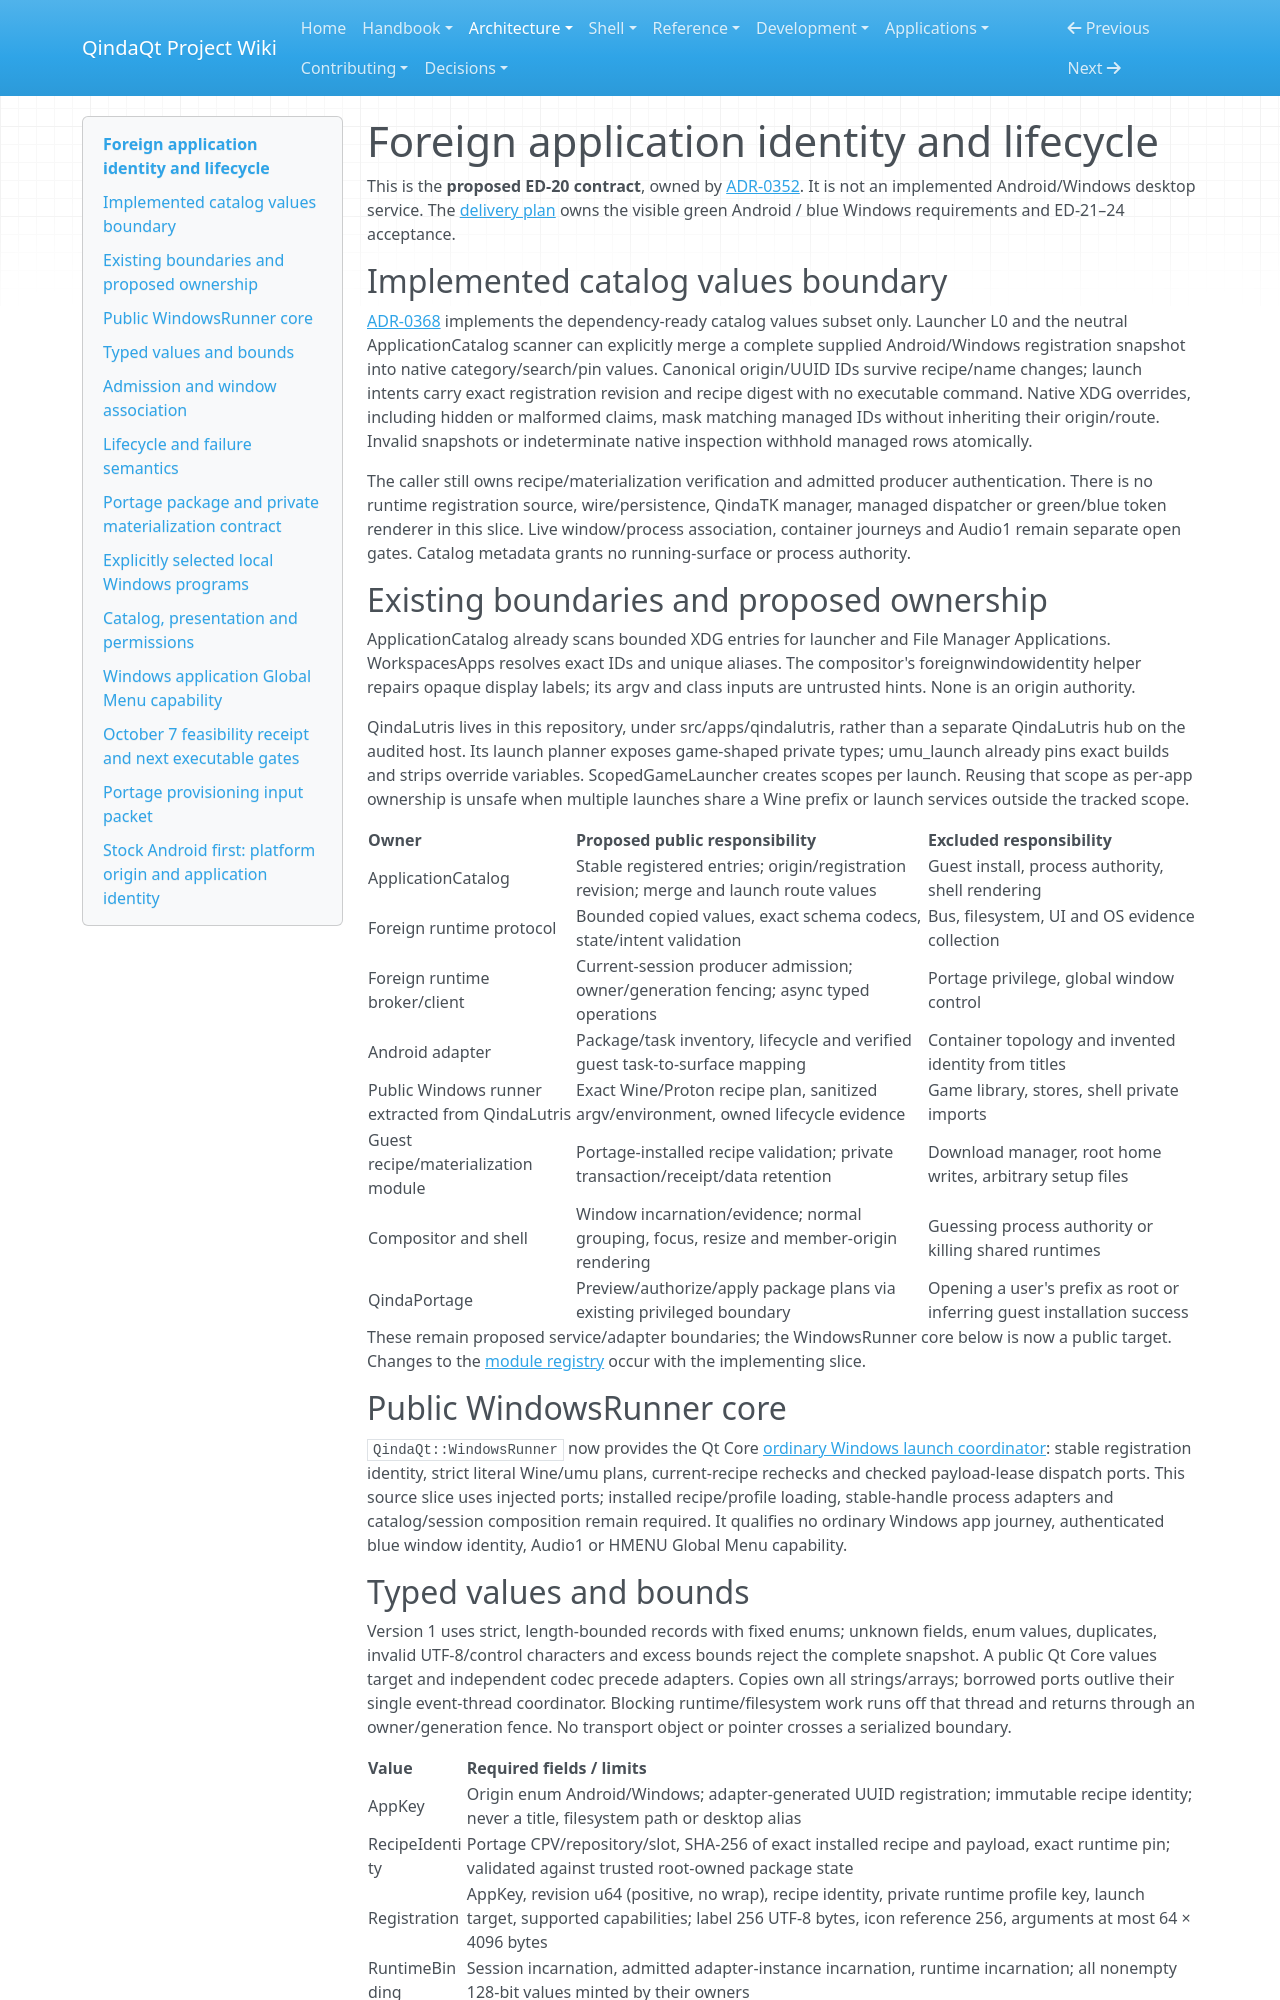

repository: Es00bac/QindaQt · page: architecture/foreign-applications.html · generator: mkdocs

# Foreign application identity and lifecycle

This is the **proposed ED-20 contract**, owned by
[ADR-0352](../adr/0352-foreign-runtime-identity-and-installation.md).
It is not an implemented Android/Windows desktop service. The
[delivery plan](../development/foreign-app-integration-plan.md) owns the visible
green Android / blue Windows requirements and ED-21–24 acceptance.

## Implemented catalog values boundary

[ADR-0368](../adr/0368-merge-managed-applications-without-desktop-key-authority.md)
implements the dependency-ready catalog values subset only. Launcher L0 and
the neutral ApplicationCatalog scanner can explicitly merge a complete supplied
Android/Windows registration snapshot into native category/search/pin values.
Canonical origin/UUID IDs survive recipe/name changes; launch intents carry
exact registration revision and recipe digest with no executable command.
Native XDG overrides, including hidden or malformed claims, mask matching
managed IDs without inheriting their origin/route. Invalid snapshots or
indeterminate native inspection withhold managed rows atomically.

The caller still owns recipe/materialization verification and admitted producer
authentication. There is no runtime registration source, wire/persistence,
QindaTK manager, managed dispatcher or green/blue token renderer in this slice.
Live window/process association, container journeys and Audio1 remain separate
open gates. Catalog metadata grants no running-surface or process authority.

## Existing boundaries and proposed ownership

ApplicationCatalog already scans bounded XDG entries for launcher and File
Manager Applications. WorkspacesApps resolves exact IDs and unique aliases.
The compositor's foreignwindowidentity helper repairs opaque display labels;
its argv and class inputs are untrusted hints. None is an origin authority.

QindaLutris lives in this repository, under src/apps/qindalutris, rather than
a separate QindaLutris hub on the audited host. Its launch planner exposes
game-shaped private types; umu_launch already pins exact builds and strips
override variables. ScopedGameLauncher creates scopes per launch. Reusing
that scope as per-app ownership is unsafe when multiple launches share a
Wine prefix or launch services outside the tracked scope.

| Owner | Proposed public responsibility | Excluded responsibility |
| --- | --- | --- |
| ApplicationCatalog | Stable registered entries; origin/registration revision; merge and launch route values | Guest install, process authority, shell rendering |
| Foreign runtime protocol | Bounded copied values, exact schema codecs, state/intent validation | Bus, filesystem, UI and OS evidence collection |
| Foreign runtime broker/client | Current-session producer admission; owner/generation fencing; async typed operations | Portage privilege, global window control |
| Android adapter | Package/task inventory, lifecycle and verified guest task-to-surface mapping | Container topology and invented identity from titles |
| Public Windows runner extracted from QindaLutris | Exact Wine/Proton recipe plan, sanitized argv/environment, owned lifecycle evidence | Game library, stores, shell private imports |
| Guest recipe/materialization module | Portage-installed recipe validation; private transaction/receipt/data retention | Download manager, root home writes, arbitrary setup files |
| Compositor and shell | Window incarnation/evidence; normal grouping, focus, resize and member-origin rendering | Guessing process authority or killing shared runtimes |
| QindaPortage | Preview/authorize/apply package plans via existing privileged boundary | Opening a user's prefix as root or inferring guest installation success |

These remain proposed service/adapter boundaries; the WindowsRunner core below
is now a public target. Changes to the
[module registry](module-boundaries.md) occur with the implementing slice.

## Public WindowsRunner core

`QindaQt::WindowsRunner` now provides the Qt Core
[ordinary Windows launch coordinator](windows-runner.md): stable registration
identity, strict literal Wine/umu plans, current-recipe rechecks and checked
payload-lease dispatch ports. This source slice uses injected ports; installed
recipe/profile loading, stable-handle process adapters and catalog/session
composition remain required. It qualifies no ordinary Windows app journey,
authenticated blue window identity, Audio1 or HMENU Global Menu capability.
